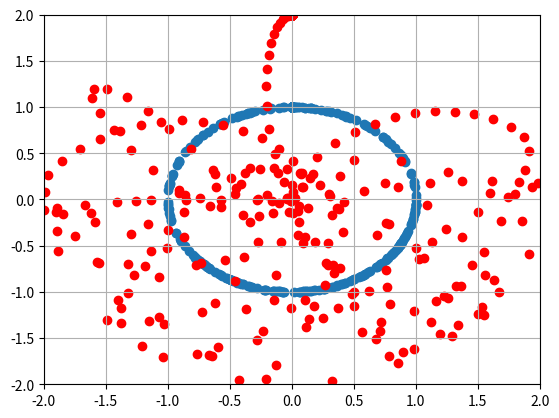

Python code for this plot:
#importing libraries

import numpy as np
from numpy import sin, cos
import scipy.integrate as integrate
import matplotlib.pyplot as plt

#initial data

lever_1 = 1.0
lever_2 = 1.0
mass_1 = 1.0
mass_2 = 1.0
gravity = 9.8
angle_1 = 180.0
angle_2 = 180.0
velocity_1 = 0.0
velocity_2 = 0.0

dt = 0.05 #important point here = this is a margin of error for the system and the time slicing rate
time = np.arange(0.0, 20, dt)

state = np.radians([angle_1, velocity_1, angle_2, velocity_2])

#a function for finding derivatives of the system at each 0.05 sec interval (ref. to line 20)
#I took the fomulas from this source matplotlib.org/examples/animation/double_pendulum_animated.html, I also used the code idea when
#thinking about how I was going to do this

def Find_Derivative(state, time):

	dydx = np.zeros_like(state)
	dydx[0] = state[1]
	delta = state[2] - state[0]

	den1 = (mass_1 + mass_2)*lever_1 - mass_2*lever_1*cos(delta)*cos(delta)

	dydx[1] = (mass_2*lever_1*state[1]*state[1]*sin(delta)*cos(delta) + mass_2*gravity*sin(state[2])*cos(delta) + mass_2*lever_2*state[3]*state[3]*sin(delta) - (mass_1 + mass_2)*gravity*sin(state[0]))/den1
	dydx[2] = state[3]
	den2 = (lever_2/lever_1)*den1
	dydx[3] = (-mass_2*lever_2*state[3]*state[3]*sin(delta)*cos(delta) + (mass_1 + mass_2)*gravity*sin(state[0])*cos(delta) - (mass_1 + mass_2)*lever_1*state[1]*state[1]*sin(delta) - (mass_1 + mass_2)*gravity*sin(state[2]))/den2

	return dydx

#I'm using the SciPy module and its integration function

y = integrate.odeint(Find_Derivative, state, time)

#this actually creates lists of data that could be printed/plotted individually, and that's what I do next

x1 = lever_1*sin(y[:, 0])
y1 = -lever_1*cos(y[:, 0])

x2 = lever_2*sin(y[:, 2]) + x1
y2 = -lever_2*cos(y[:, 2]) + y1

#setting up a figure in matplotlyb and appending each pair of positions for both pendulum masses (x1,y1) and (x2,y2)

figure = plt.figure()
axis = figure.add_subplot(111, autoscale_on=False, xlim=(-2, 2), ylim=(-2, 2))
axis.grid()
axis.scatter(0, 0, color='green') #marking the origin
axis.scatter(x1, y1)
axis.scatter(x2, y2, color='red') #just used different color to make things clear


plt.show()